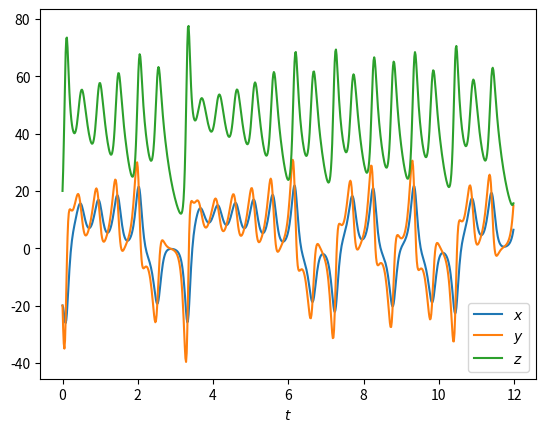
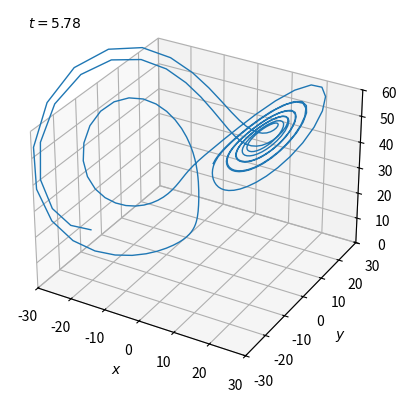

Write the Python code that produced these figures, in order. (Note: this script raises an exception after producing the figures.)
#!/usr/bin/env python

from numpy import arange
from matplotlib import pyplot as plt
from matplotlib.animation import FuncAnimation
from scipy.integrate import solve_ivp

# b
def lorenz(t, state, sigma, rho, beta):
	x, y, z = state
	return [sigma*(y-x), x*(rho-z)-y, x*y-beta*z]

t = arange(12, step=1/60)
x, y, z = solve_ivp(lorenz, (t[0], t[-1]), [-20, -20, 20], args=(10, 48, 3), t_eval=t).y

plt.plot(t, x, label='$x$')
plt.plot(t, y, label='$y$')
plt.plot(t, z, label='$z$')
plt.xlabel('$t$')
plt.legend()
plt.show()

# c
fig, ax = plt.subplots(1, 1, subplot_kw={'projection': '3d'})
ax.set_xlabel('$x$')
ax.set_ylabel('$y$')
ax.set_zlabel('$z$')
ax.set_xlim(-30, 30)
ax.set_ylim(-30, 30)
ax.set_zlim(0, 60)
line, = ax.plot([], [], [], lw=1)
time_text = ax.text2D(0.05, 0.95, '', transform=ax.transAxes)
def update(i):
	line.set_data(x[:i], y[:i])
	line.set_3d_properties(z[:i])
	time_text.set_text(f'$t={t[i]:.2f}$')
	return line, time_text
ani = FuncAnimation(fig, update, frames=len(t), blit=True)
ani.save('lorenz.mkv', writer='ffmpeg', fps=60)